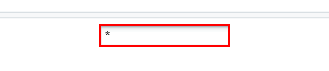
Task: Robotic Enterprise Framework
Workflow: Plate_WorkOrder_Report

Step 1: type "6200" into the text box 'Branch/Plant' in window 'Work Order Entry-Type WO*' (msedge.exe)

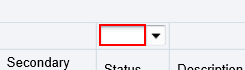
Step 2: type "<45" into the text box 'Status' in window 'Work Order Entry-Type WO*' (msedge.exe)

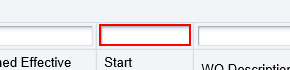
Step 3: type "[">"+now.AddMonths(-3).ToString("MM/dd/yyyy")]" into the text box 'Start Date' in window '*Work With Manufacturing Work Orders' (msedge.exe)

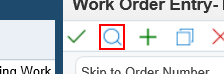
Step 4: click on 'Find (Ctrl+Alt+I)' in window '*Work With Manufacturing Work Orders' (msedge.exe)

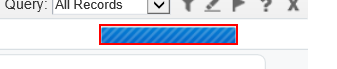
Step 5: get-attribute of the table cell in window 'Work Order Entry-Type WO*' (msedge.exe)

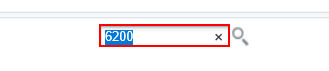
Step 6: click on the text box 'Branch/Plant' in window 'Work Order Entry-Type WO*' (msedge.exe)

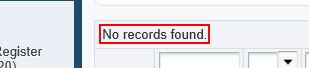
Step 7: find 'No records found*' in window '*Work With Manufacturing Work Orders' (msedge.exe)

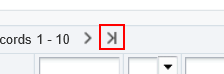
Step 8: find 'Go to end' in window '*Work With Manufacturing Work Orders' (msedge.exe)

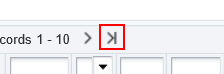
Step 9 [then]: click on 'Go to end' (msedge.exe)

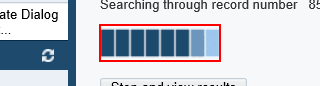
Step 10 [then]: find 'Fetch Animation' in window '*Work With Manufacturing Work Orders' (msedge.exe)

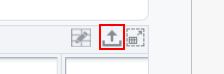
Step 11 [else]: click on 'Export Grid Data (Ctrl + Shift + E)' (msedge.exe)

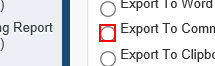
Step 12: click on the text box 'Export To Comma Separated Values (CSV)' (msedge.exe)

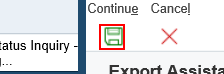
Step 13: click on the image 'Continue (Ctrl+Alt+E)' (msedge.exe)

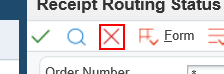
Step 14: click on 'Close (Ctrl+Alt+L)' (msedge.exe)

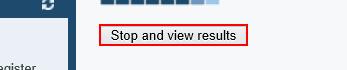
Step 15: find the text box 'Stop and view results' in window 'Work Order Entry-Type WO*' (msedge.exe)
